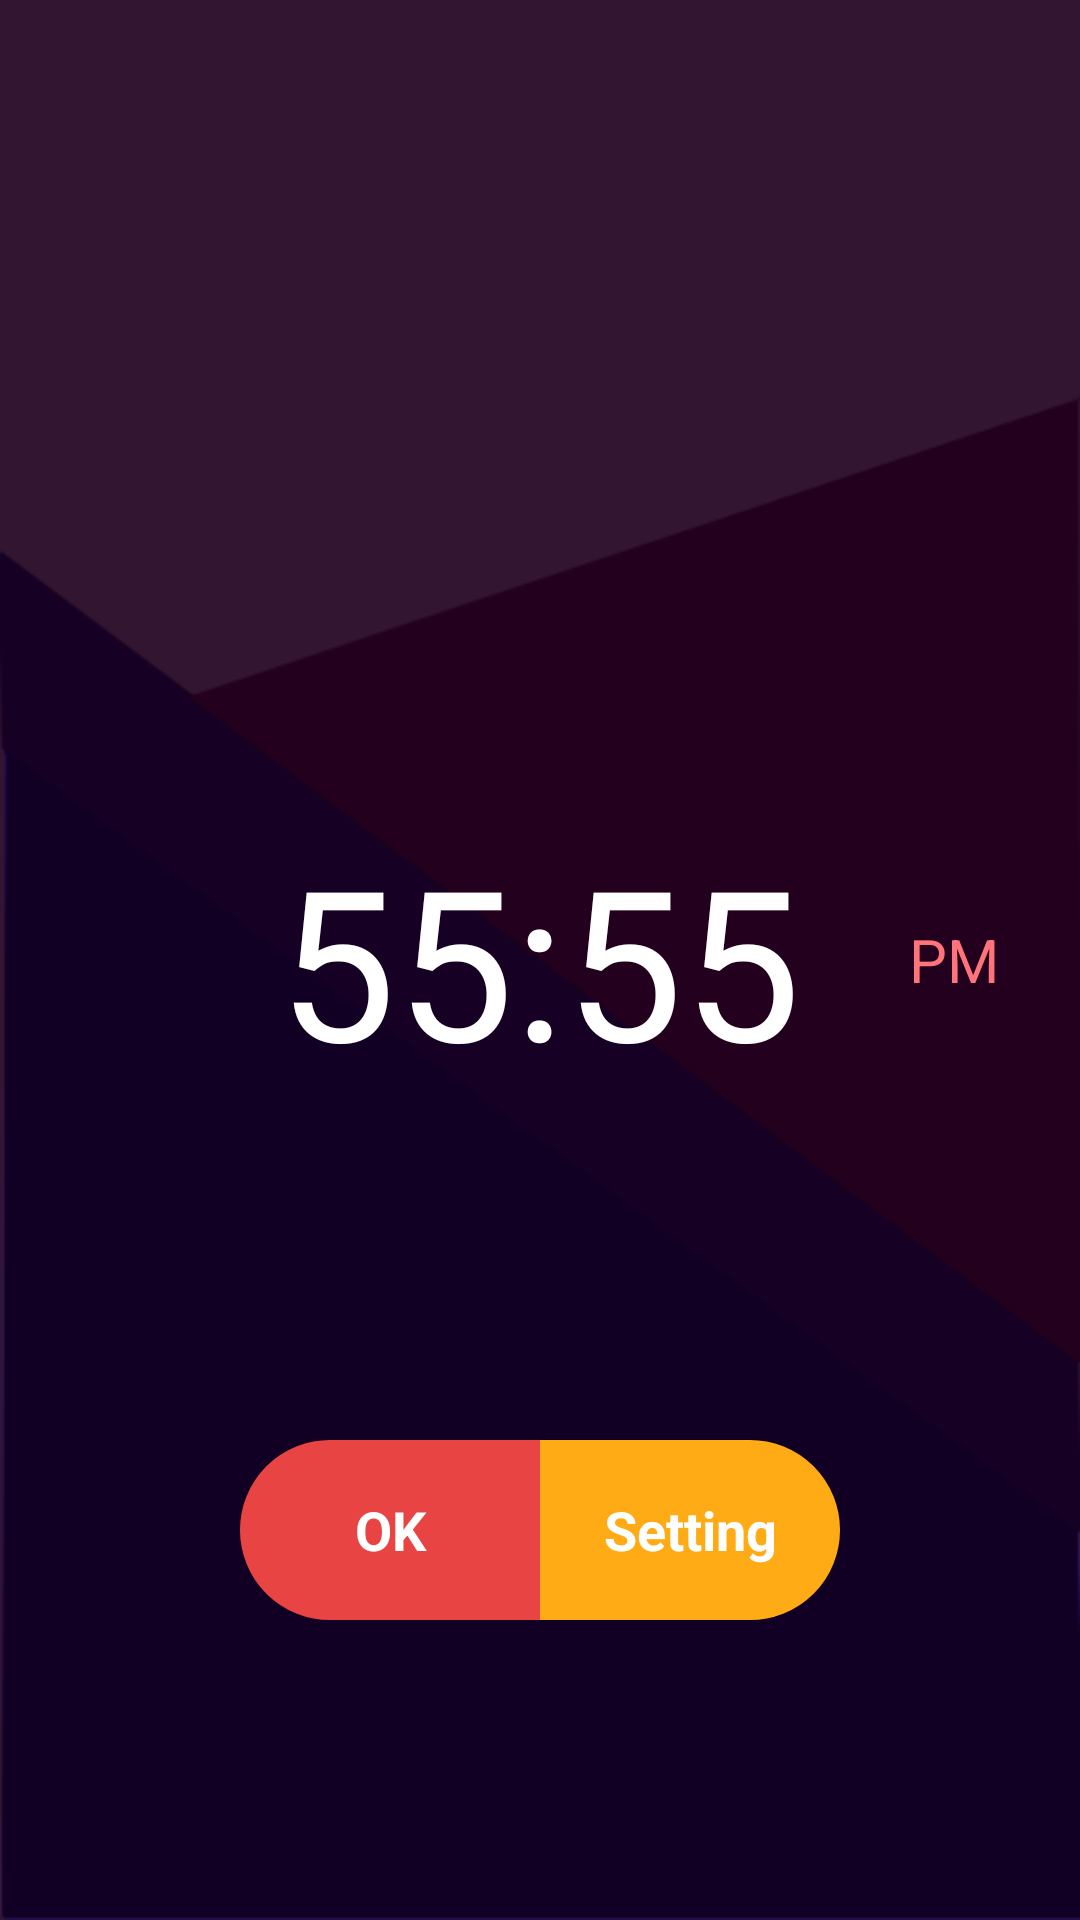

Layout XML and referenced resources for this Android screen:
<!-- AndroidManifest.xml: application theme Theme.AppCompat.Light.NoActionBar -->
<!-- res/layout/activity_sleepuntil.xml -->
<?xml version="1.0" encoding="utf-8"?>
<RelativeLayout xmlns:android="http://schemas.android.com/apk/res/android"
    android:orientation="vertical"
    android:layout_width="match_parent"
    android:layout_height="match_parent"
    android:background="@drawable/settimer_bg">

    
    <android.support.v4.widget.DrawerLayout
        android:id="@+id/drawer_layout"
        android:layout_width="match_parent"
        android:layout_marginLeft="-70dp"
        android:layout_height="60dp">
        
        <FrameLayout
            android:id="@+id/container"
            android:layout_width="match_parent"
            android:layout_height="match_parent" />
        
        <RelativeLayout
            android:layout_width="wrap_content"
            android:layout_height="wrap_content"
            android:id="@+id/panel_button_mode_close">
            <Button
                android:layout_height="60dp"
                android:layout_width="10dp"
                android:background="#ffab16"
                android:layout_alignParentRight="true"/>

        </RelativeLayout>

        
        <LinearLayout
            android:layout_width="match_parent"
            android:layout_height="wrap_content"
            android:layout_gravity="right"
            android:gravity="center"
            android:weightSum="1.0">
            <Button
                android:id="@+id/button_sleepfor"
                android:layout_height="60dp"
                android:layout_weight=".5"
                android:layout_width="0dip"
                android:text="SleepFor"
                android:background="@drawable/sleepforcolor"
                android:scaleType="fitXY"
                android:textSize="20sp" />

            <Button
                android:id="@+id/button_sleepuntil"
                android:layout_height="60dp"
                android:layout_weight=".5"
                android:layout_width="0dip"
                android:text="SleepUntil"
                android:background="@drawable/sleepuntilcolor"
                android:scaleType="fitXY"
                android:textSize="20sp" />

        </LinearLayout>
    </android.support.v4.widget.DrawerLayout>


    <RelativeLayout
        android:layout_width="wrap_content"
        android:layout_height="wrap_content"
        android:layout_centerHorizontal="true"
        android:layout_alignParentBottom="true"
        android:layout_marginBottom="100dp">
        <Button
            android:layout_width="100dp"
            android:layout_height="60dp"
            android:text="OK"
            android:textStyle="bold"
            android:textColor="@color/white"
            android:background="@drawable/until_ok_button"
            android:id="@+id/fragment_ok" />
        <Button
            android:layout_width="100dp"
            android:layout_height="60dp"
            android:text="Setting"
            android:textStyle="bold"
            android:textColor="@color/white"
            android:background="@drawable/until_setting_button"
            android:layout_toRightOf="@id/fragment_ok"
            android:id="@+id/fragment_setting"/>
    </RelativeLayout>


    <TextView
        android:layout_width="wrap_content"
        android:layout_height="wrap_content"
        android:id="@+id/until_time"
        android:text="55:55"
        android:textColor="#FFFFFF"
        android:textSize="70dp"
        android:padding="0dp"
        android:layout_gravity="center"
        android:layout_marginBottom="95dp"
        android:layout_marginLeft="95dp"
        android:layout_centerVertical="true"
        android:layout_centerHorizontal="true"
        />

    <TextView
        android:layout_width="wrap_content"
        android:layout_height="wrap_content"
        android:padding="3dp"
        android:id="@+id/pm_or_am"
        android:text="PM"
        android:textColor="#ff747b"
        android:textSize="20dp"
        android:layout_gravity="center"
        android:layout_marginBottom="0dp"
        android:layout_marginLeft="300dp"
        android:layout_centerVertical="true"
        />


</RelativeLayout>
<!-- resources referenced by this layout -->
<resources>
  <color name="white">#ffffff</color>
  <!-- drawable sleepforcolor (drawable) -->
  <?xml version="1.0" encoding="utf-8"?>
      <selector xmlns:android="http://schemas.android.com/apk/res/android">
          <item android:state_pressed="true"
              android:drawable="@color/forcolorpressed" /> 
          <item android:drawable="@color/forcolor" /> 
      </selector>
  <!-- drawable sleepuntilcolor (drawable) -->
  <?xml version="1.0" encoding="utf-8"?>
      <selector xmlns:android="http://schemas.android.com/apk/res/android">
          <item android:state_pressed="true"
              android:drawable="@color/untilcolorpressed" /> 
          <item android:drawable="@color/untilcolor" /> 
      </selector>
  <!-- drawable until_ok_button (drawable) -->
  <?xml version="1.0" encoding="utf-8"?>
  <selector xmlns:android="http://schemas.android.com/apk/res/android">
      <item android:state_pressed="true">
          <shape xmlns:android="http://schemas.android.com/apk/res/android" android:shape="rectangle">
              <stroke android:width="1dp" android:color="@color/untilokcolorpressed"/>
              <corners android:bottomLeftRadius="60dp"
                  android:topLeftRadius="60dp" />
              <size android:height="40dp" android:width="100dp"/>
              <gradient android:centerColor="@color/untilokcolorpressed"
                  android:endColor="@color/untilokcolorpressed"
                  android:startColor="@color/untilokcolorpressed"/>
          </shape>
      </item>
      <item> 
          <shape xmlns:android="http://schemas.android.com/apk/res/android" android:shape="rectangle">
              <stroke android:width="1dp" android:color="@color/untilokcolor"/>
              <corners android:bottomLeftRadius="60dp"
                  android:topLeftRadius="60dp"/>
              <size android:height="40dp" android:width="100dp"/>
              <gradient android:centerColor="@color/untilokcolor"
                  android:endColor="@color/untilokcolor"
                  android:startColor="@color/untilokcolor"/>
          </shape>
      </item>
  </selector>
  <!-- drawable until_setting_button (drawable) -->
  <?xml version="1.0" encoding="utf-8"?>
  <selector xmlns:android="http://schemas.android.com/apk/res/android">
      <item android:state_pressed="true">
          <shape xmlns:android="http://schemas.android.com/apk/res/android" android:shape="rectangle">
              <stroke android:width="1dp" android:color="@color/untildonecolorpressed"/>
              <corners android:bottomRightRadius="60dp"
                  android:topRightRadius="60dp" />
              <size android:height="40dp" android:width="100dp"/>
              <gradient android:centerColor="@color/untildonecolorpressed"
                  android:endColor="@color/untildonecolorpressed"
                  android:startColor="@color/untildonecolorpressed"/>
          </shape>
      </item>
      <item> 
          <shape xmlns:android="http://schemas.android.com/apk/res/android" android:shape="rectangle">
              <stroke android:width="1dp" android:color="@color/untildonecolor"/>
              <corners android:bottomRightRadius="60dp"
                  android:topRightRadius="60dp"/>
              <size android:height="40dp" android:width="100dp"/>
              <gradient android:centerColor="@color/untildonecolor"
                  android:endColor="@color/untildonecolor"
                  android:startColor="@color/untildonecolor"/>
          </shape>
      </item>
  </selector>
  <style name="Theme.AppCompat.Light.NoActionBar" parent="android:Theme.Holo.Light">
          <item name="android:windowNoTitle">true</item>
      </style>
  <color name="forcolorpressed">#cf8b13</color>
  <color name="forcolor">#ffab16</color>
  <color name="untilcolorpressed">#952020</color>
  <color name="untilcolor">#ff5d35</color>
  <color name="untilokcolorpressed">#a83333</color>
  <color name="untilokcolor">#e84443</color>
  <color name="untildonecolorpressed">#cf8b13</color>
  <color name="untildonecolor">#ffab16</color>
</resources>
